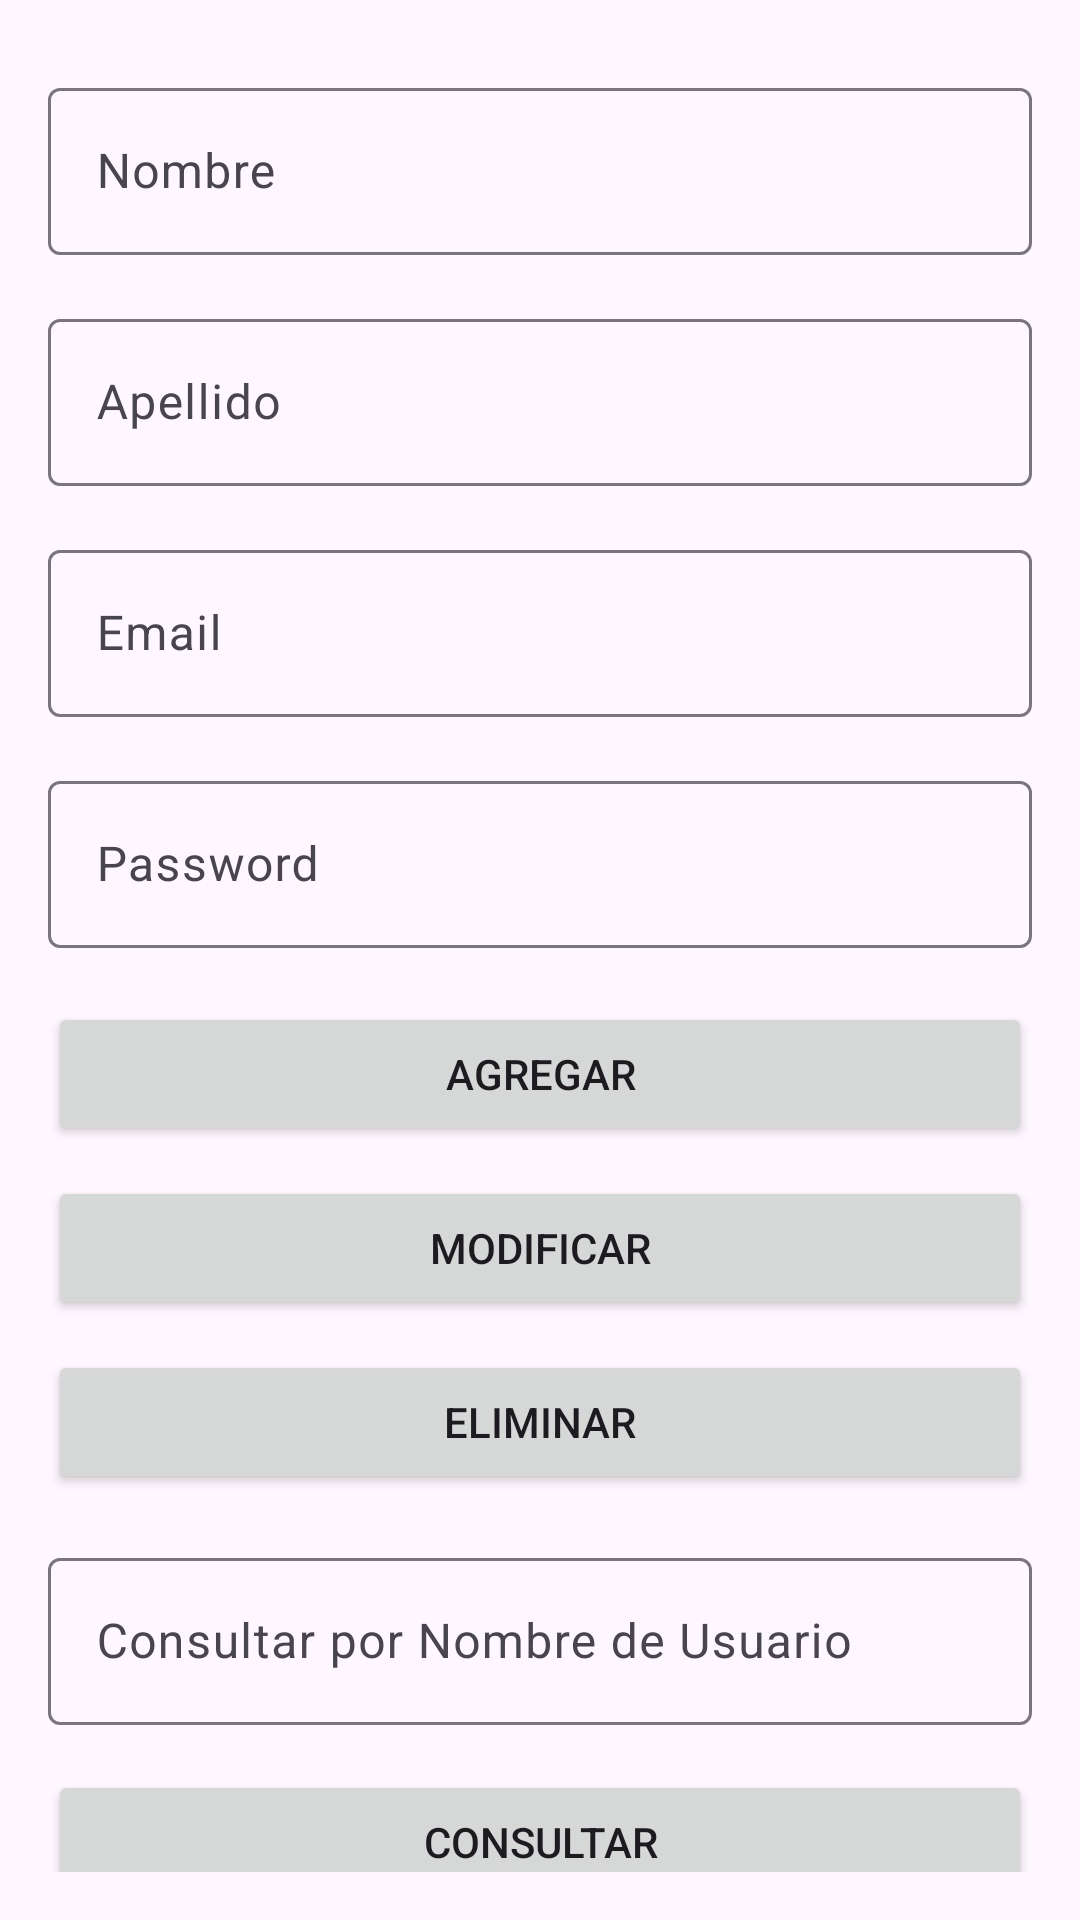

Write the Android layout XML for this screen, with the resource values it uses.
<!-- AndroidManifest.xml: application theme Theme.Joyeria_NunBelem -->
<!-- res/layout/fragment_usuarios.xml -->
<?xml version="1.0" encoding="utf-8"?>
<ScrollView xmlns:android="http://schemas.android.com/apk/res/android"
    android:layout_width="match_parent"
    android:layout_height="match_parent"
    android:padding="16dp">

    <RelativeLayout
        android:layout_width="match_parent"
        android:layout_height="wrap_content">

        <com.google.android.material.textfield.TextInputLayout
            android:id="@+id/layoutNombreEditText"
            android:layout_width="match_parent"
            android:layout_height="wrap_content"
            android:layout_marginVertical="8dp">

            <com.google.android.material.textfield.TextInputEditText
                android:id="@+id/nombreEditText"
                android:layout_width="match_parent"
                android:layout_height="wrap_content"
                android:hint="Nombre"
                android:inputType="textCapWords" />

        </com.google.android.material.textfield.TextInputLayout>

        <com.google.android.material.textfield.TextInputLayout
            android:id="@+id/layoutApellidoEditText"
            android:layout_width="match_parent"
            android:layout_height="wrap_content"
            android:layout_below="@+id/layoutNombreEditText"
            android:layout_marginVertical="8dp">

            <com.google.android.material.textfield.TextInputEditText
                android:id="@+id/apellidoEditText"
                android:layout_width="match_parent"
                android:layout_height="wrap_content"
                android:layout_below="@id/layoutApellidoEditText"
                android:hint="Apellido"
                android:inputType="textCapWords" />

        </com.google.android.material.textfield.TextInputLayout>

        <com.google.android.material.textfield.TextInputLayout
            android:id="@+id/layoutEmailEditText"
            android:layout_width="match_parent"
            android:layout_height="wrap_content"
            android:layout_below="@+id/layoutApellidoEditText"
            android:layout_marginVertical="8dp">

            <com.google.android.material.textfield.TextInputEditText
                android:id="@+id/emailEditText"
                android:layout_width="match_parent"
                android:layout_height="wrap_content"
                android:layout_below="@id/layoutEmailEditText"
                android:hint="Email"
                android:inputType="textWebEmailAddress" />

        </com.google.android.material.textfield.TextInputLayout>

        <com.google.android.material.textfield.TextInputLayout
            android:id="@+id/layoutPasswordEditText"
            android:layout_width="match_parent"
            android:layout_height="wrap_content"
            android:layout_below="@+id/layoutEmailEditText"
            android:layout_marginVertical="8dp">

            <com.google.android.material.textfield.TextInputEditText
                android:id="@+id/passwordEditText"
                android:layout_width="match_parent"
                android:layout_height="wrap_content"
                android:layout_below="@id/layoutPasswordEditText"
                android:hint="Password"
                android:inputType="textPassword" />

        </com.google.android.material.textfield.TextInputLayout>

        <Button
            android:id="@+id/agregarButton"
            android:layout_width="match_parent"
            android:layout_height="wrap_content"
            android:layout_below="@id/layoutPasswordEditText"
            android:layout_marginTop="10dp"
            android:text="Agregar" />

        <Button
            android:id="@+id/modificarButton"
            android:layout_width="match_parent"
            android:layout_height="wrap_content"
            android:layout_below="@id/agregarButton"
            android:layout_marginTop="10dp"
            android:text="Modificar" />

        <Button
            android:id="@+id/eliminarButton"
            android:layout_width="match_parent"
            android:layout_height="wrap_content"
            android:layout_below="@id/modificarButton"
            android:layout_marginTop="10dp"
            android:text="Eliminar" />

        <com.google.android.material.textfield.TextInputLayout
            android:id="@+id/layoutConsultaUsuarioEditText"
            android:layout_width="match_parent"
            android:layout_height="wrap_content"
            android:layout_below="@id/eliminarButton"
            android:layout_marginTop="16dp">

            <com.google.android.material.textfield.TextInputEditText
                android:id="@+id/consultaUsuarioEditText"
                android:layout_width="match_parent"
                android:layout_height="wrap_content"
                android:layout_below="@id/layoutConsultaUsuarioEditText"
                android:hint="Consultar por Nombre de Usuario" />

        </com.google.android.material.textfield.TextInputLayout>

        <Button
            android:id="@+id/consultarButton"
            android:layout_width="match_parent"
            android:layout_height="wrap_content"
            android:layout_below="@id/layoutConsultaUsuarioEditText"
            android:layout_marginTop="15dp"
            android:text="Consultar" />

    </RelativeLayout>
</ScrollView>
<!-- resources referenced by this layout -->
<resources>
  <style name="Theme.Joyeria_NunBelem" parent="Base.Theme.Joyeria_NunBelem" />
  <style name="Base.Theme.Joyeria_NunBelem" parent="Theme.Material3.DayNight.NoActionBar">
          
          
      </style>
</resources>
